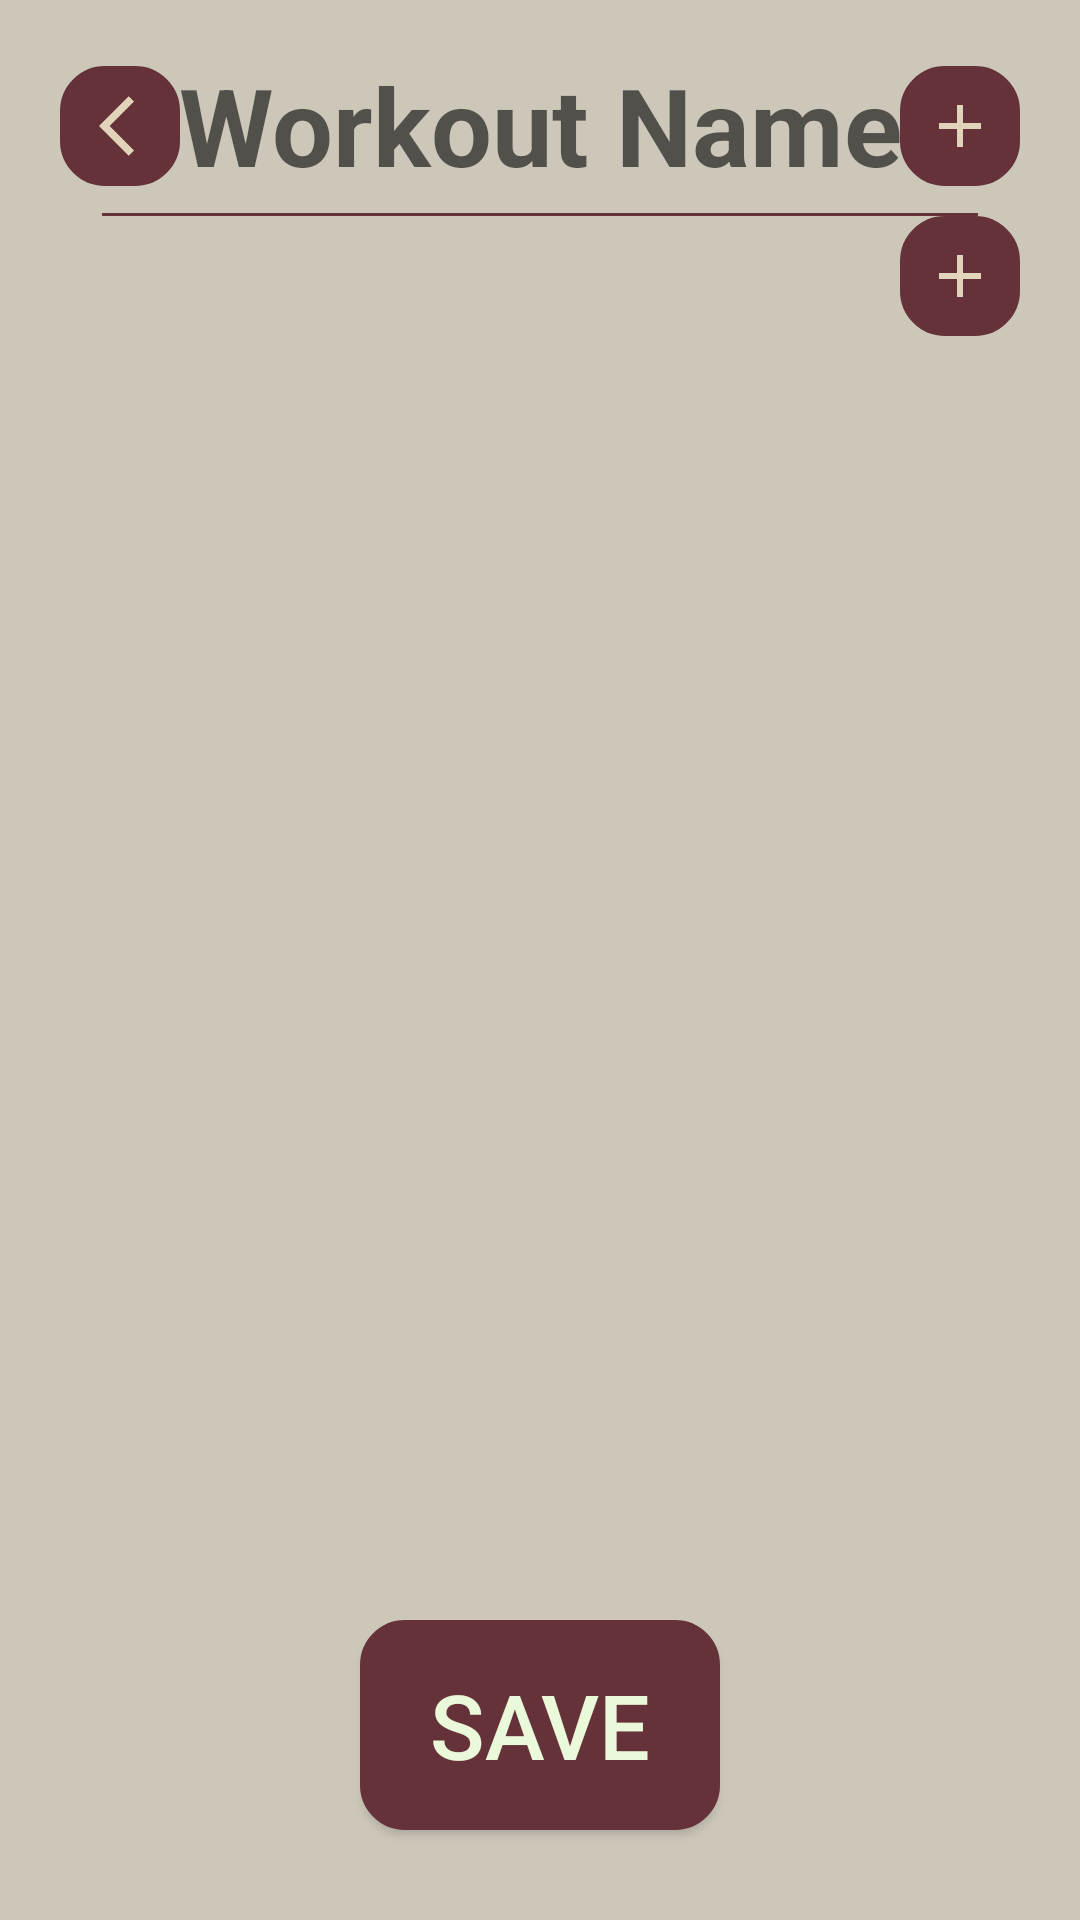

Produce the Android XML layout that renders to this screen, including the resource entries it uses.
<!-- AndroidManifest.xml: application theme Theme.FitTrack -->
<!-- res/layout/fragment_saved_workout.xml -->
<?xml version="1.0" encoding="utf-8"?>
<androidx.constraintlayout.widget.ConstraintLayout xmlns:android="http://schemas.android.com/apk/res/android"
             android:layout_width="match_parent"
             android:layout_height="match_parent"
            xmlns:app="http://schemas.android.com/apk/res-auto"
            xmlns:tools="http://schemas.android.com/tools"
            android:background="@color/background"
            tools:context=".SavedWorkoutFragment">

    <EditText
        android:id="@+id/saved_workout_name_et"
        android:layout_width="300dp"
        android:layout_height="80dp"
        android:hint="@string/workout_name"
        android:textSize="36dp"
        android:textColor="@color/primary"
        android:textStyle="bold"
        android:textAlignment="center"
        app:layout_constraintTop_toTopOf="parent"
        app:layout_constraintStart_toStartOf="parent"
        app:layout_constraintEnd_toEndOf="parent">
    </EditText>

    <ImageButton
        android:id="@+id/saved_workout_back_btn"
        android:layout_width="40dp"
        android:layout_height="40dp"
        android:paddingStart="10dp"
        android:src="@drawable/baseline_back_24"
        android:background="@drawable/button_background"
        android:layout_marginStart="20dp"
        android:layout_marginTop="4dp"
        app:layout_constraintTop_toTopOf="@id/saved_workout_name_et"
        app:layout_constraintBottom_toBottomOf="@id/saved_workout_name_et"
        app:layout_constraintStart_toStartOf="parent">
    </ImageButton>

    <ImageButton
        android:id="@+id/saved_workout_add_existing_exercise_btn"
        android:layout_width="40dp"
        android:layout_height="40dp"
        android:src="@drawable/baseline_add_24"
        android:background="@drawable/button_background"
        android:layout_marginEnd="20dp"
        android:layout_marginTop="4dp"
        app:layout_constraintTop_toTopOf="@id/saved_workout_name_et"
        app:layout_constraintBottom_toBottomOf="@id/saved_workout_name_et"
        app:layout_constraintEnd_toEndOf="parent">
    </ImageButton>

    <ImageButton
        android:id="@+id/saved_workout_add_custom_exercise_btn"
        android:layout_width="40dp"
        android:layout_height="40dp"
        android:src="@drawable/baseline_add_24"
        android:background="@drawable/button_background"
        android:layout_marginTop="10dp"
        app:layout_constraintStart_toStartOf="@id/saved_workout_add_existing_exercise_btn"
        app:layout_constraintTop_toBottomOf="@id/saved_workout_add_existing_exercise_btn"
        app:layout_constraintEnd_toEndOf="@id/saved_workout_add_existing_exercise_btn">
    </ImageButton>

    <androidx.recyclerview.widget.RecyclerView
        android:id="@+id/workout_saved_workout_exercises_recycler"
        android:background="@color/background"
        android:layout_width="360dp"
        android:layout_height="400dp"
        android:layout_marginTop="40dp"
        app:layout_constraintTop_toBottomOf="@id/saved_workout_name_et"
        app:layout_constraintStart_toStartOf="parent"
        app:layout_constraintEnd_toEndOf="parent"
        tools:listitem="@layout/card_exercise" >
    </androidx.recyclerview.widget.RecyclerView>

    <Button
        android:id="@+id/workout_my_workout_save_btn"
        android:text="Save"
        android:layout_width="120dp"
        android:layout_height="70dp"
        android:background="@drawable/button_background"
        android:textColor="@color/light_text"
        android:textSize="30dp"
        android:layout_marginTop="20dp"
        app:layout_constraintTop_toBottomOf="@id/workout_saved_workout_exercises_recycler"
        app:layout_constraintStart_toStartOf="parent"
        app:layout_constraintEnd_toEndOf="parent">
    </Button>

</androidx.constraintlayout.widget.ConstraintLayout>
<!-- res/layout/card_exercise.xml (included above) -->
<?xml version="1.0" encoding="utf-8"?>
<androidx.cardview.widget.CardView xmlns:android="http://schemas.android.com/apk/res/android"
    xmlns:app="http://schemas.android.com/apk/res-auto"
    android:layout_width="340dp"
    android:layout_height="400dp"
    android:layout_margin="8dp"
    android:background="@drawable/card_background"
    android:backgroundTint="@color/top_background"
    app:cardCornerRadius="30dp"
    app:cardElevation="0dp">

    <androidx.constraintlayout.widget.ConstraintLayout
        android:layout_width="match_parent"
        android:layout_height="match_parent">

        <TextView
            android:id="@+id/active_exercise_card_exercise_name_tv"
            android:layout_width="300dp"
            android:layout_height="60dp"
            android:text="Exercise Name"
            android:gravity="center"
            android:textAlignment="gravity"
            android:textColor="@color/primary"
            android:textSize="24sp"
            android:textStyle="bold"
            android:layout_marginStart="20dp"
            android:layout_marginTop="10dp"
            app:layout_constraintTop_toTopOf="parent"
            app:layout_constraintStart_toStartOf="parent">
        </TextView>

        <TextView
            android:id="@+id/exercise_card_exercise_muscle_tv"
            android:layout_width="300dp"
            android:layout_height="50dp"
            android:text="Exercise Muscle"
            android:textAlignment="textStart"
            android:textColor="@color/primary"
            android:textSize="20sp"
            android:layout_marginTop="20dp"
            app:layout_constraintTop_toBottomOf="@+id/active_exercise_card_exercise_name_tv"
            app:layout_constraintStart_toStartOf="@+id/active_exercise_card_exercise_name_tv">
        </TextView>

        <TextView
            android:id="@+id/exercise_card_exercise_equipment_tv"
            android:layout_width="300dp"
            android:layout_height="50dp"
            android:text="Exercise Equipment"
            android:textAlignment="textStart"
            android:textColor="@color/primary"
            android:textSize="20sp"
            app:layout_constraintTop_toBottomOf="@+id/exercise_card_exercise_muscle_tv"
            app:layout_constraintStart_toStartOf="@+id/active_exercise_card_exercise_name_tv">
        </TextView>

        <TextView
            android:id="@+id/exercise_card_exercise_type_tv"
            android:layout_width="300dp"
            android:layout_height="50dp"
            android:text="Exercise Type"
            android:textAlignment="textStart"
            android:textColor="@color/primary"
            android:textSize="20sp"
            app:layout_constraintTop_toBottomOf="@+id/exercise_card_exercise_equipment_tv"
            app:layout_constraintStart_toStartOf="@+id/active_exercise_card_exercise_name_tv">
        </TextView>

        <TextView
            android:id="@+id/exercise_card_exercise_difficulty_tv"
            android:layout_width="300dp"
            android:layout_height="50dp"
            android:text="Exercise Difficulty"
            android:textAlignment="textStart"
            android:textColor="@color/primary"
            android:textSize="20sp"
            app:layout_constraintTop_toBottomOf="@+id/exercise_card_exercise_type_tv"
            app:layout_constraintStart_toStartOf="@+id/active_exercise_card_exercise_name_tv">
        </TextView>

        <ImageButton
            android:id="@+id/active_exercise_card_more_info_btn"
            android:layout_width="50dp"
            android:layout_height="50dp"
            android:layout_gravity="center"
            android:background="@drawable/button_background"
            android:src="@drawable/baseline_info_24"
            android:layout_marginBottom="20dp"
            android:layout_marginEnd="140dp"
            app:layout_constraintBottom_toBottomOf="parent"
            app:layout_constraintStart_toStartOf="parent"
            app:layout_constraintEnd_toEndOf="parent">
        </ImageButton>


        <ImageButton
            android:id="@+id/active_exercise_card_delete_exercise_btn"
            android:layout_width="50dp"
            android:layout_height="50dp"
            android:layout_gravity="center"
            android:background="@drawable/button_background"
            android:src="@drawable/baseline_delete_24"
            android:layout_marginBottom="20dp"
            android:layout_marginStart="140dp"
            app:layout_constraintBottom_toBottomOf="parent"
            app:layout_constraintStart_toStartOf="parent"
            app:layout_constraintEnd_toEndOf="parent">
        </ImageButton>

    </androidx.constraintlayout.widget.ConstraintLayout>

</androidx.cardview.widget.CardView>
<!-- resources referenced by this layout -->
<resources>
  <color name="background">#CCC7B9</color>
  <color name="light_text">#EAF9D9</color>
  <color name="primary">#653239</color>
  <color name="top_background">#E2D4BA</color>
  <!-- drawable baseline_add_24 (drawable) -->
  <vector xmlns:android="http://schemas.android.com/apk/res/android" android:height="24dp" android:tint="@color/top_background" android:viewportHeight="24" android:viewportWidth="24" android:width="24dp">
        
      <path android:fillColor="@android:color/white" android:pathData="M19,13h-6v6h-2v-6H5v-2h6V5h2v6h6v2z"/>
      
  </vector>
  <!-- drawable baseline_back_24 (drawable) -->
  <vector xmlns:android="http://schemas.android.com/apk/res/android"
      android:autoMirrored="true"
      android:height="24dp"
      android:width="24dp"
      android:viewportHeight="24"
      android:viewportWidth="24"
      android:tint="#E2D4BA"
      >
        
      <path android:fillColor="@android:color/white"
          android:pathData="M11.67,3.87L9.9,2.1 0,12l9.9,9.9 1.77,-1.77L3.54,12z"/>
      
  </vector>
  <!-- drawable baseline_delete_24 (drawable) -->
  <vector xmlns:android="http://schemas.android.com/apk/res/android" android:height="24dp" android:tint="#E2D4BA" android:viewportHeight="24" android:viewportWidth="24" android:width="24dp">
        
      <path android:fillColor="@android:color/white" android:pathData="M6,19c0,1.1 0.9,2 2,2h8c1.1,0 2,-0.9 2,-2L18,7L6,7v12zM8.46,11.88l1.41,-1.41L12,12.59l2.12,-2.12 1.41,1.41L13.41,14l2.12,2.12 -1.41,1.41L12,15.41l-2.12,2.12 -1.41,-1.41L10.59,14l-2.13,-2.12zM15.5,4l-1,-1h-5l-1,1L5,4v2h14L19,4z"/>
      
  </vector>
  <!-- drawable baseline_info_24 (drawable) -->
  <vector xmlns:android="http://schemas.android.com/apk/res/android" android:height="24dp" android:tint="#E2D4BA" android:viewportHeight="24" android:viewportWidth="24" android:width="24dp">
        
      <path android:fillColor="@android:color/white" android:pathData="M12,2C6.48,2 2,6.48 2,12s4.48,10 10,10 10,-4.48 10,-10S17.52,2 12,2zM13,17h-2v-6h2v6zM13,9h-2L11,7h2v2z"/>
      
  </vector>
  <!-- drawable button_background (drawable) -->
  <?xml version="1.0" encoding="utf-8"?>
  <shape
      xmlns:android="http://schemas.android.com/apk/res/android"
      android:shape="rectangle">
  
      <corners android:bottomLeftRadius="14dp" android:bottomRightRadius="14dp" android:topLeftRadius="14dp" android:topRightRadius="14dp"/>
  
      
      <stroke android:width="2dp" android:color="@color/primary" />
  
      
      <solid android:color="@color/primary" />
  
  </shape>
  <!-- drawable card_background (drawable) -->
  <?xml version="1.0" encoding="utf-8"?>
  <shape
      xmlns:android="http://schemas.android.com/apk/res/android"
      android:shape="rectangle">
  
      <corners android:topLeftRadius="20dp" android:topRightRadius="20dp" android:bottomRightRadius="20dp" android:bottomLeftRadius="20dp"/>
  
      
      <stroke android:width="2dp" android:color="@color/top_background" />
  
      
      <solid android:color="@color/top_background" />
  
  </shape>
  <string name="workout_name">Workout Name</string>
  <style name="Theme.FitTrack" parent="Base.Theme.FitTrack" />
  <style name="Base.Theme.FitTrack" parent="Theme.AppCompat.DayNight.DarkActionBar">
          
          
          <item name="colorPrimary">@color/primary</item>
          <item name="colorSecondary">@color/secondary</item>
          <item name="colorAccent">@color/accent</item>
          <item name="colorControlNormal">@color/primary</item>
          <item name="colorOnPrimary">@color/on_background</item>"
      </style>
  <color name="secondary">#AF7A6D</color>
  <color name="accent">#7B435B</color>
  <color name="on_background">#CCC7B9</color>
</resources>
